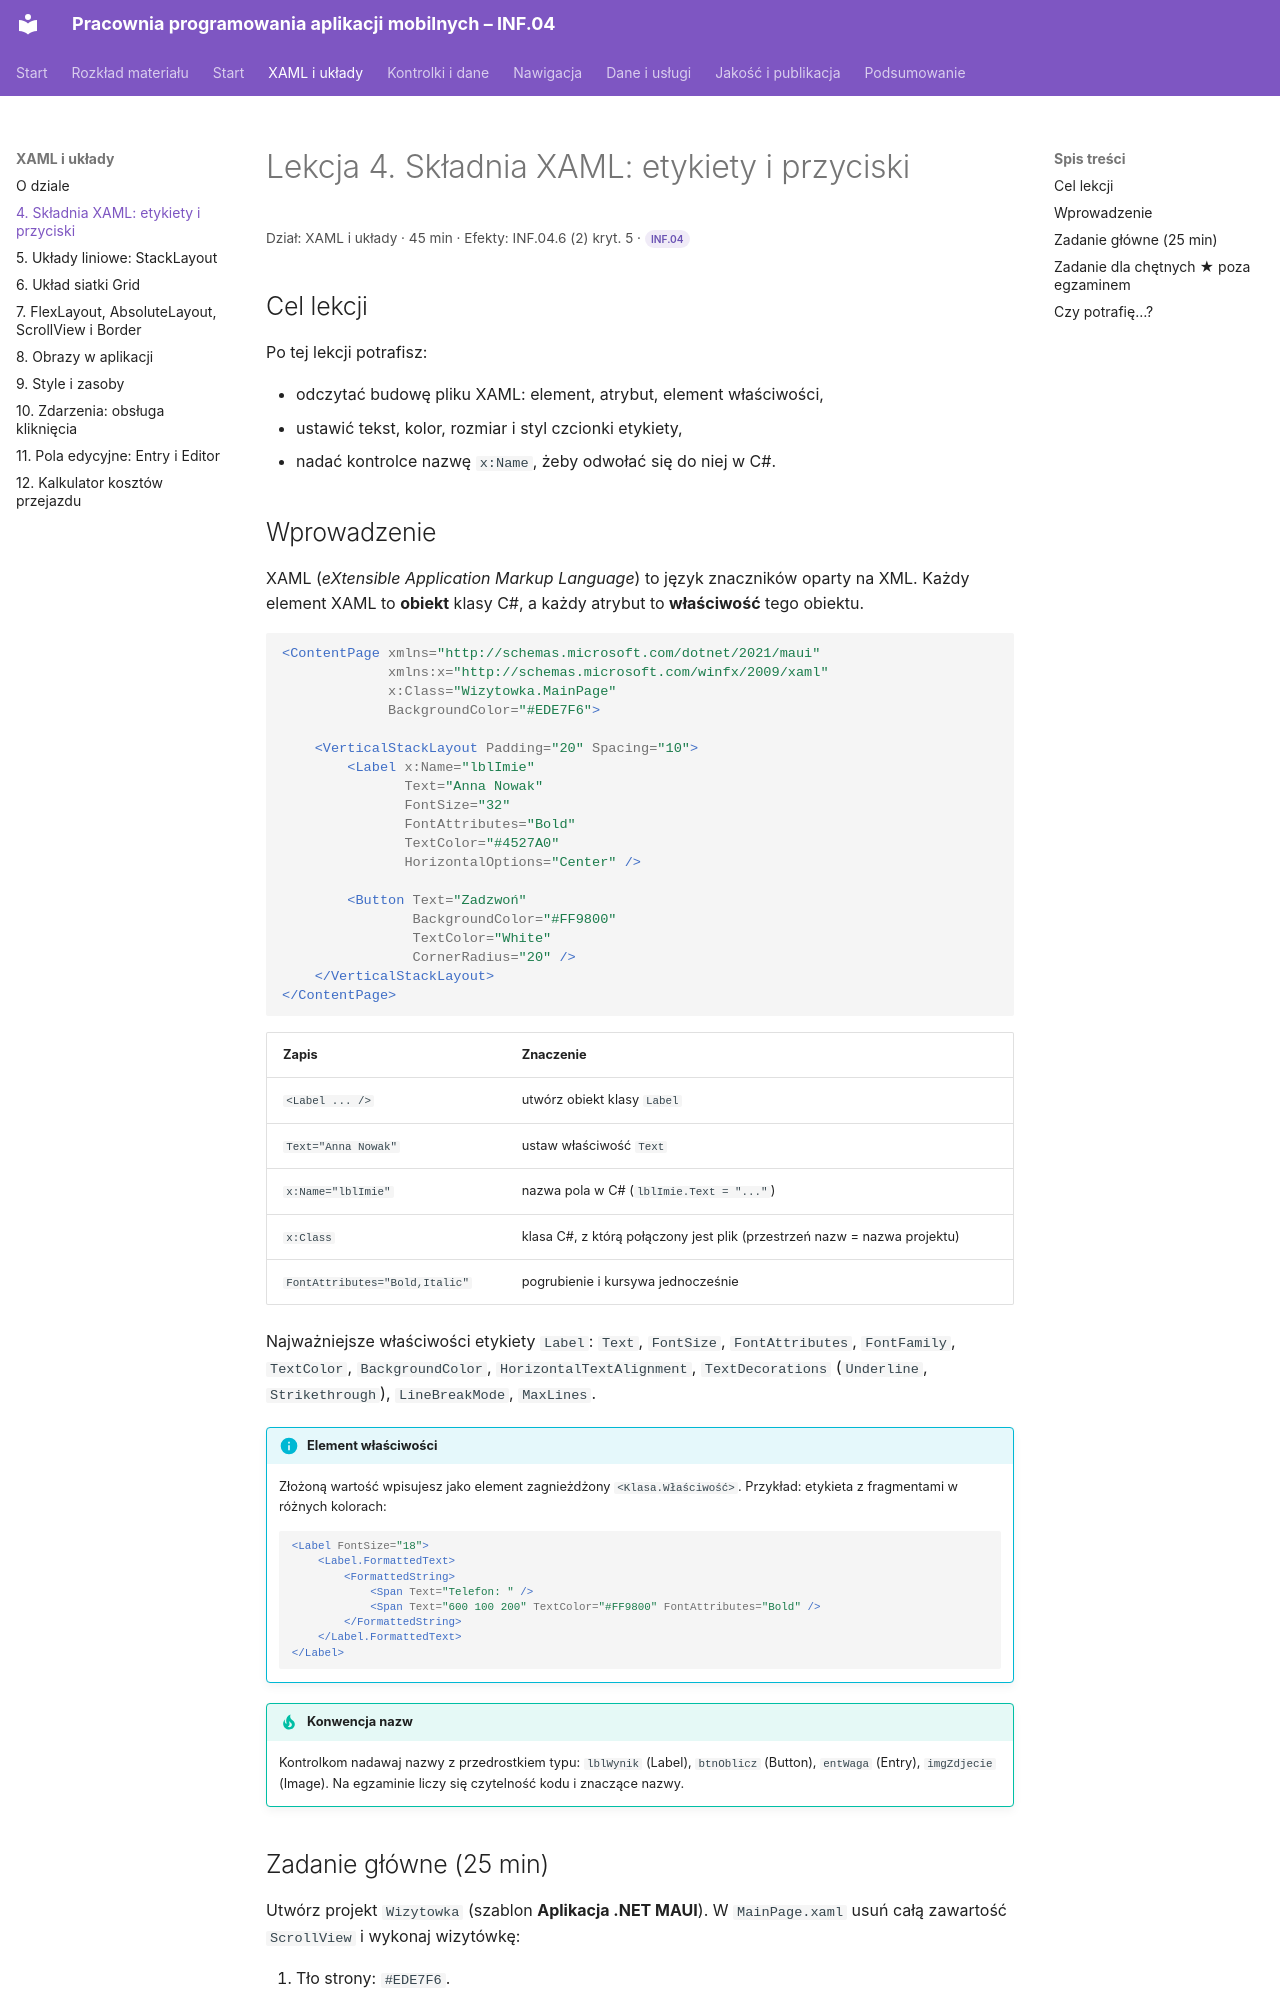

repository: belferIT/pracownia-programowania-aplikacji-mobilnych · page: xaml/lekcja-04/index.html · generator: mkdocs

# Lekcja 4. Składnia XAML: etykiety i przyciski

<p class="lekcja-meta">Dział: XAML i układy · 45 min · Efekty: INF.04.6 (2) kryt. 5 · <span class="zakres zakres-p">INF.04</span></p>

## Cel lekcji

Po tej lekcji potrafisz:

- odczytać budowę pliku XAML: element, atrybut, element właściwości,
- ustawić tekst, kolor, rozmiar i styl czcionki etykiety,
- nadać kontrolce nazwę `x:Name`, żeby odwołać się do niej w C#.

## Wprowadzenie

XAML (*eXtensible Application Markup Language*) to język znaczników oparty na XML. Każdy element XAML to **obiekt** klasy C#, a każdy atrybut to **właściwość** tego obiektu.

```xml
<ContentPage xmlns="http://schemas.microsoft.com/dotnet/2021/maui"
             xmlns:x="http://schemas.microsoft.com/winfx/2009/xaml"
             x:Class="Wizytowka.MainPage"
             BackgroundColor="#EDE7F6">

    <VerticalStackLayout Padding="20" Spacing="10">
        <Label x:Name="lblImie"
               Text="Anna Nowak"
               FontSize="32"
               FontAttributes="Bold"
               TextColor="#4527A0"
               HorizontalOptions="Center" />

        <Button Text="Zadzwoń"
                BackgroundColor="#FF9800"
                TextColor="White"
                CornerRadius="20" />
    </VerticalStackLayout>
</ContentPage>
```

| Zapis | Znaczenie |
|---|---|
| `<Label ... />` | utwórz obiekt klasy `Label` |
| `Text="Anna Nowak"` | ustaw właściwość `Text` |
| `x:Name="lblImie"` | nazwa pola w C# (`lblImie.Text = "..."`) |
| `x:Class` | klasa C#, z którą połączony jest plik (przestrzeń nazw = nazwa projektu) |
| `FontAttributes="Bold,Italic"` | pogrubienie i kursywa jednocześnie |

Najważniejsze właściwości etykiety `Label`: `Text`, `FontSize`, `FontAttributes`, `FontFamily`, `TextColor`, `BackgroundColor`, `HorizontalTextAlignment`, `TextDecorations` (`Underline`, `Strikethrough`), `LineBreakMode`, `MaxLines`.

!!! info "Element właściwości"
    Złożoną wartość wpisujesz jako element zagnieżdżony `<Klasa.Właściwość>`. Przykład: etykieta z fragmentami w różnych kolorach:

    ```xml
    <Label FontSize="18">
        <Label.FormattedText>
            <FormattedString>
                <Span Text="Telefon: " />
                <Span Text="600 100 200" TextColor="#FF9800" FontAttributes="Bold" />
            </FormattedString>
        </Label.FormattedText>
    </Label>
    ```

!!! tip "Konwencja nazw"
    Kontrolkom nadawaj nazwy z przedrostkiem typu: `lblWynik` (Label), `btnOblicz` (Button), `entWaga` (Entry), `imgZdjecie` (Image). Na egzaminie liczy się czytelność kodu i znaczące nazwy.
